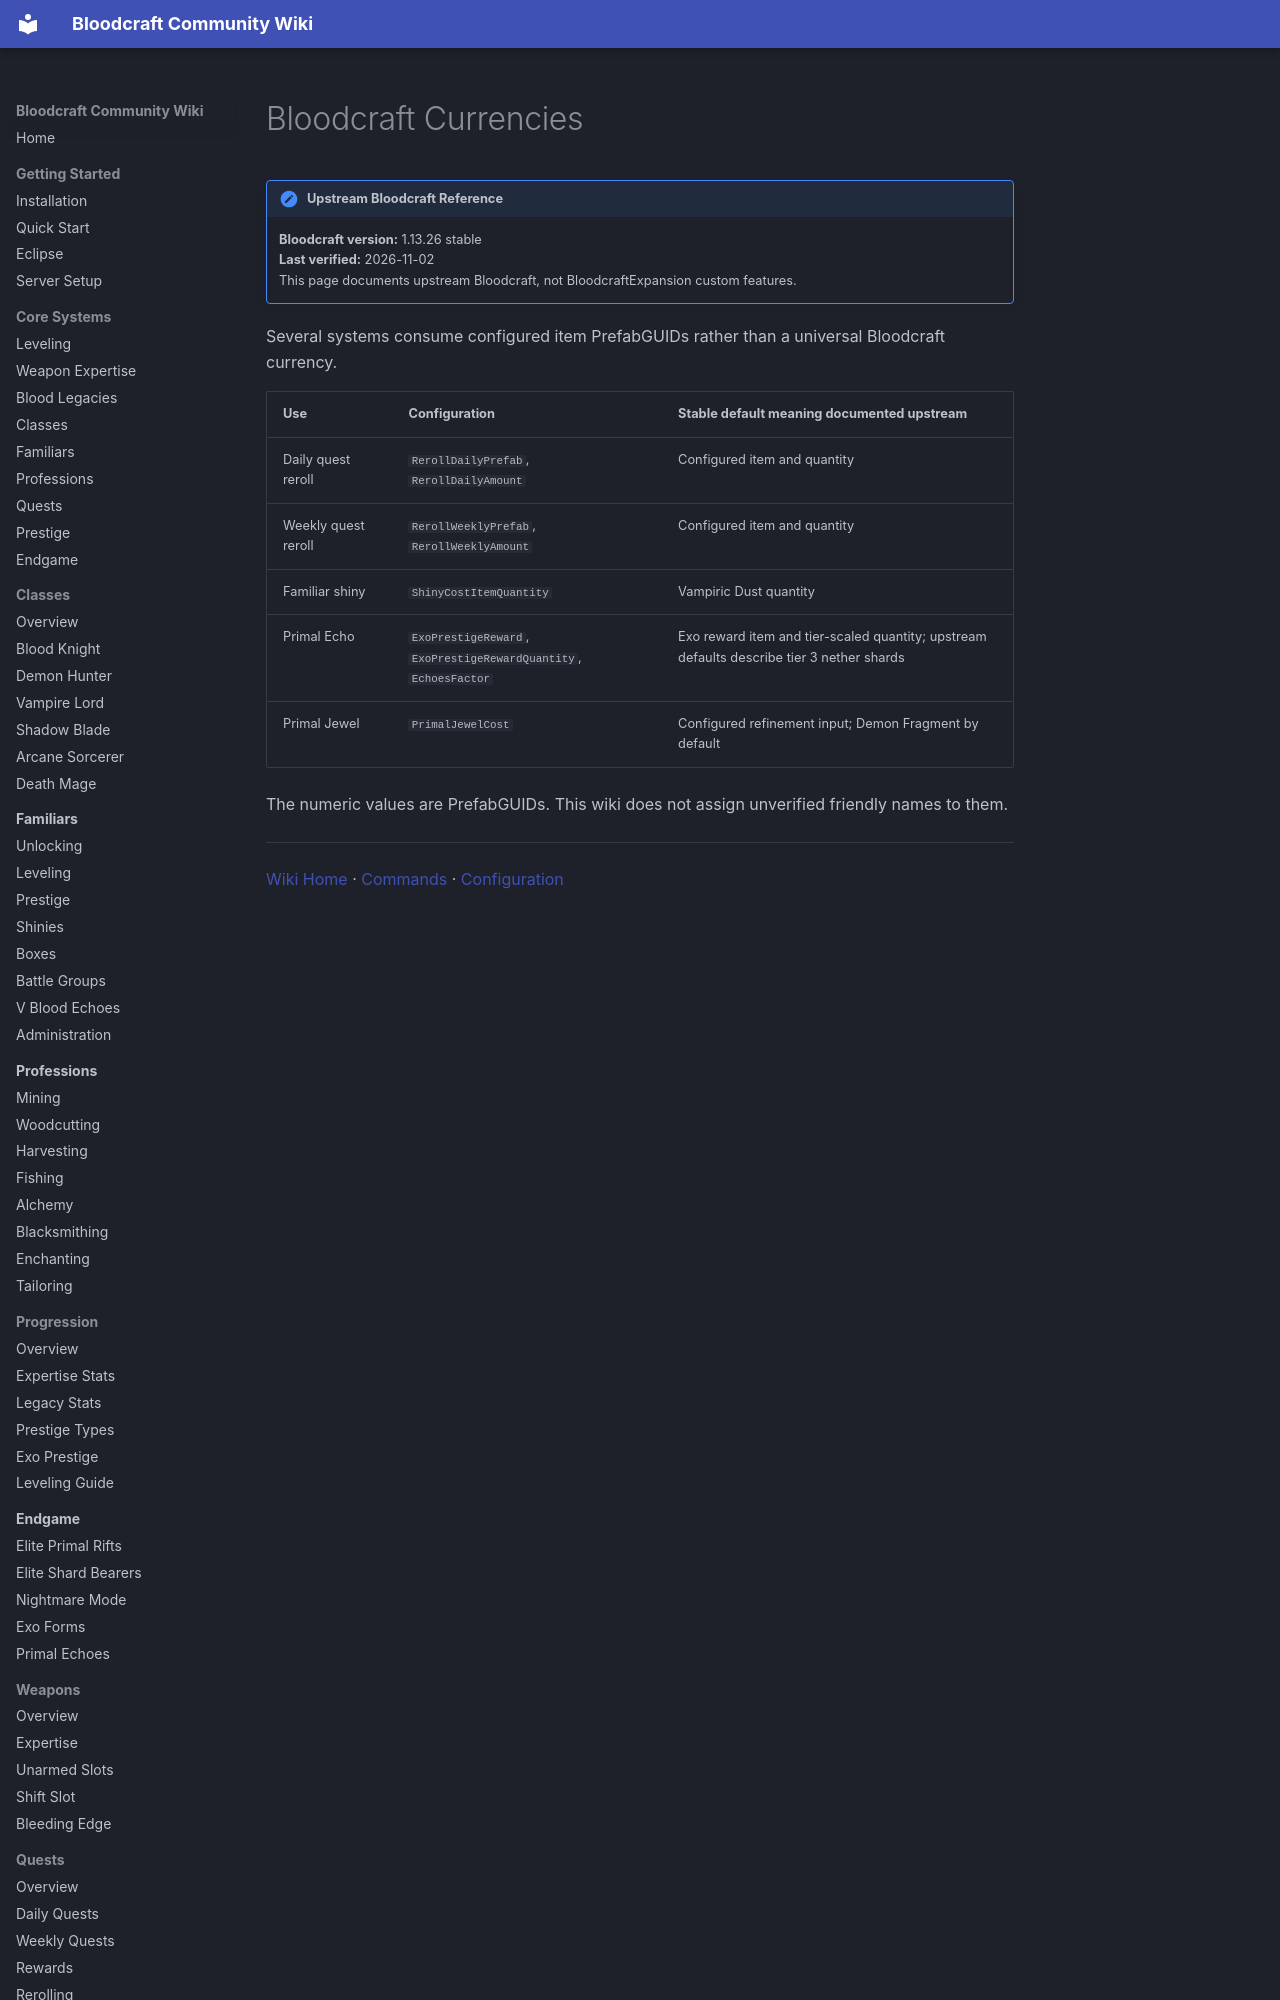

repository: lastnahaj/V-Rising · page: items/CURRENCIES/index.html · generator: mkdocs

# Bloodcraft Currencies

!!! version "Upstream Bloodcraft Reference"
    **Bloodcraft version:** 1.13.26 stable<br>
    **Last verified:** 2026-11-02<br>
    This page documents upstream Bloodcraft, not BloodcraftExpansion custom features.

Several systems consume configured item PrefabGUIDs rather than a universal Bloodcraft currency.
